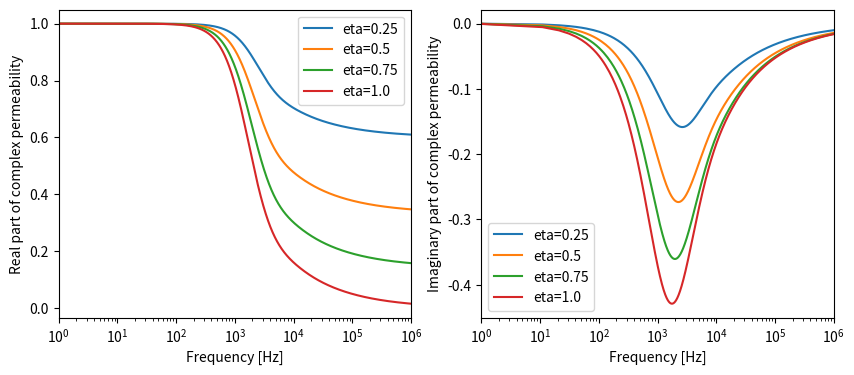
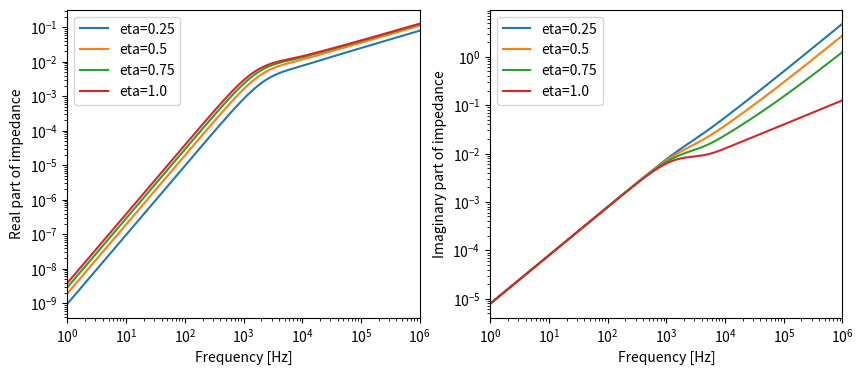

Reproduce these figures in Python, in order.
import numpy as np
import math
import cmath
import matplotlib.pyplot as plt
from scipy.special import *

# 描画範囲の指定
# omega = np.arange(x軸の最小値, x軸の最大値, 刻み)
freq = np.arange(1, 1e6, 10)
omega = freq*2*np.pi
width = np.arange(0.001,0.006,0.001)
eta = np.arange(0.25,1.25,0.25)

def dot_mur(mu_r,z):
    return mu_r/(z*jn(0,z)/jn(1,z)-1)

def ollendorff(eta,N,mu_r):
    return 1.0+eta*(mu_r-1.0)/(1.0+N*(1.0-eta)*(mu_r-1.0))

fig, (axL, axR) = plt.subplots(ncols=2, figsize=(10,4), sharex=True)
fig2, (axL2, axR2) = plt.subplots(ncols=2, figsize=(10,4), sharex=True)
for eta_i in eta:
    # 計算式
    # 導電率
    sigma = 1.00e7
    # 透磁率
    mu_r = 1.0
    mu_0 = 4.0*np.pi*1.0e-7
    #　幅
    d = 0.005

    z = [cmath.sqrt(-1j*x*mu_r*mu_0*sigma*d*d) for x in omega]
    dot_mu_real = [ollendorff(eta_i,0.5,dot_mur(mu_r,zi)).real for zi in z]
    dot_mu_imag = [ollendorff(eta_i,0.5,dot_mur(mu_r,zi)).imag for zi in z]
    impedance_real = [mu_0*(1j*x*ollendorff(eta_i,0.5,dot_mur(mu_r,zi))).real for zi, x in zip(z,omega)]
    impedance_imag = [mu_0*(1j*x*ollendorff(eta_i,0.5,dot_mur(mu_r,zi))).imag for zi, x in zip(z,omega)]
    # 横軸の変数。縦軸の変数
    axL.plot(freq, dot_mu_real, label="eta="+str(eta_i))
    axR.plot(freq, dot_mu_imag, label="eta="+str(eta_i))
    axL2.plot(freq, impedance_real, label="eta="+str(eta_i))
    axR2.plot(freq, impedance_imag, label="eta="+str(eta_i))

axL.set_xlim(1,1e6)
axL.set_xlabel("Frequency [Hz]")
axL.set_ylabel("Real part of complex permeability")
axL.set_xscale('log')
axL.legend()

axR.set_xlabel("Frequency [Hz]")
axR.set_ylabel("Imaginary part of complex permeability")
axR.legend()

axL2.set_xlim(1,1e6)
axL2.set_xlabel("Frequency [Hz]")
axL2.set_ylabel("Real part of impedance")
axL2.set_xscale('log')
axL2.set_yscale('log')
axL2.legend()

axR2.set_xlabel("Frequency [Hz]")
axR2.set_ylabel("Imaginary part of impedance")
axR2.set_yscale('log')
axR2.legend()
# 描画実行
plt.show()